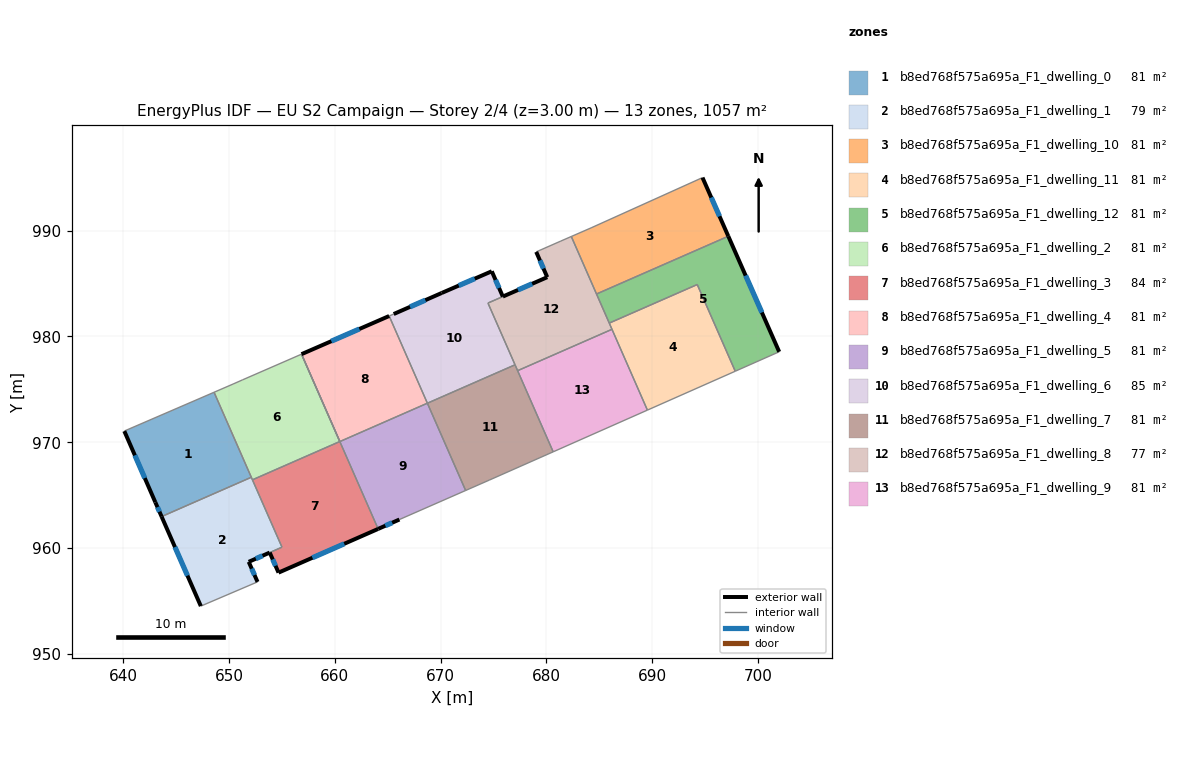
=== STOREY PLAN SPEC (per zone: floor XY polygon, exterior-wall plan segments, windows/doors) ===
zone 1: b8ed768f575a695a_F1_dwelling_0  (81.3 m²)
  floor: (648.59, 974.72) (652.11, 966.69) (643.63, 962.97) (643.04, 964.32) (640.11, 971.05) (640.16, 971.08)
  exterior wall: (643.04, 964.32) – (643.63, 962.97)  [1.5 m]
    window: (643.24, 963.86) – (643.43, 963.43)  [0.5 m²]
  exterior wall: (640.11, 971.05) – (643.04, 964.32)  [7.3 m]
    window: (641.11, 968.76) – (642.04, 966.61)  [2.2 m²]
  interior walls: 4
zone 2: b8ed768f575a695a_F1_dwelling_1  (78.7 m²)
  floor: (652.11, 966.69) (655.01, 960.08) (651.86, 958.70) (652.70, 956.80) (647.34, 954.51) (643.63, 962.97)
  exterior wall: (651.86, 958.70) – (653.84, 959.57)  [2.2 m]
    window: (652.54, 958.99) – (653.17, 959.27)  [0.7 m²]
  exterior wall: (652.70, 956.80) – (651.86, 958.70)  [2.1 m]
    window: (652.41, 957.45) – (652.15, 958.05)  [0.6 m²]
  exterior wall: (643.63, 962.97) – (647.34, 954.51)  [9.2 m]
    window: (644.89, 960.09) – (646.08, 957.39)  [2.8 m²]
  interior walls: 5
zone 3: b8ed768f575a695a_F1_dwelling_10  (81.3 m²)
  floor: (694.74, 995.00) (697.18, 989.46) (684.73, 984.00) (682.35, 989.44) (684.22, 990.26)
  exterior wall: (697.18, 989.46) – (694.74, 995.00)  [6.1 m]
    window: (696.35, 991.35) – (695.57, 993.12)  [1.9 m²]
  interior walls: 4
zone 4: b8ed768f575a695a_F1_dwelling_11  (81.3 m²)
  floor: (694.25, 984.90) (697.84, 976.71) (689.54, 973.03) (685.93, 981.25)
  interior walls: 5
zone 5: b8ed768f575a695a_F1_dwelling_12  (81.3 m²)
  floor: (697.18, 989.46) (701.99, 978.54) (701.95, 978.53) (697.84, 976.71) (694.25, 984.90) (685.93, 981.25) (684.73, 984.00)
  exterior wall: (701.99, 978.54) – (697.18, 989.46)  [11.9 m]
    window: (700.35, 982.26) – (698.82, 985.75)  [3.7 m²]
  interior walls: 6
zone 6: b8ed768f575a695a_F1_dwelling_2  (81.3 m²)
  floor: (656.85, 978.32) (660.47, 970.07) (652.22, 966.45) (648.59, 974.72) (650.39, 975.50) (651.27, 975.88)
  interior walls: 7
zone 7: b8ed768f575a695a_F1_dwelling_3  (83.9 m²)
  floor: (660.47, 970.07) (664.09, 961.81) (654.68, 957.68) (653.85, 959.57) (655.01, 960.08) (652.22, 966.45)
  exterior wall: (654.68, 957.68) – (664.09, 961.81)  [10.3 m]
    window: (657.88, 959.08) – (660.89, 960.40)  [3.1 m²]
  exterior wall: (653.85, 959.57) – (654.68, 957.68)  [2.1 m]
    window: (654.13, 958.93) – (654.40, 958.32)  [0.6 m²]
  interior walls: 6
zone 8: b8ed768f575a695a_F1_dwelling_4  (81.3 m²)
  floor: (665.14, 981.92) (668.75, 973.69) (660.47, 970.06) (656.85, 978.32)
  exterior wall: (665.14, 981.92) – (656.85, 978.32)  [9.0 m]
    window: (662.32, 980.70) – (659.67, 979.55)  [2.8 m²]
  interior walls: 3
zone 9: b8ed768f575a695a_F1_dwelling_5  (81.3 m²)
  floor: (668.75, 973.69) (672.36, 965.44) (666.10, 962.69) (664.09, 961.81) (660.47, 970.06)
  exterior wall: (664.09, 961.81) – (666.10, 962.69)  [2.2 m]
    window: (664.78, 962.11) – (665.42, 962.39)  [0.7 m²]
  interior walls: 4
zone 10: b8ed768f575a695a_F1_dwelling_6  (85.3 m²)
  floor: (674.83, 986.15) (675.88, 983.76) (674.47, 983.15) (677.03, 977.32) (668.75, 973.68) (665.14, 981.92) (665.56, 982.11) (670.10, 984.10)
  exterior wall: (670.10, 984.10) – (665.56, 982.11)  [5.0 m]
    window: (668.56, 983.42) – (667.11, 982.79)  [1.5 m²]
  exterior wall: (674.83, 986.15) – (670.10, 984.10)  [5.2 m]
    window: (673.22, 985.45) – (671.71, 984.80)  [1.6 m²]
  exterior wall: (675.88, 983.76) – (674.83, 986.15)  [2.6 m]
    window: (675.52, 984.58) – (675.19, 985.34)  [0.8 m²]
  interior walls: 5
zone 11: b8ed768f575a695a_F1_dwelling_7  (81.3 m²)
  floor: (677.03, 977.32) (680.63, 969.09) (674.58, 966.41) (672.36, 965.44) (668.75, 973.68)
  interior walls: 6
zone 12: b8ed768f575a695a_F1_dwelling_8  (77.3 m²)
  floor: (682.35, 989.44) (686.19, 980.67) (677.27, 976.76) (674.47, 983.14) (680.07, 985.59) (679.03, 987.99) (681.35, 989.01)
  exterior wall: (680.07, 985.59) – (675.88, 983.76)  [4.6 m]
    window: (678.65, 984.97) – (677.31, 984.39)  [1.4 m²]
  exterior wall: (679.03, 987.99) – (680.07, 985.59)  [2.6 m]
    window: (679.38, 987.17) – (679.72, 986.41)  [0.8 m²]
  interior walls: 9
zone 13: b8ed768f575a695a_F1_dwelling_9  (81.3 m²)
  floor: (686.19, 980.67) (689.54, 973.03) (680.63, 969.09) (677.27, 976.76)
  interior walls: 4

=== DERIVED (storey summary) ===
Building: EU S2 Campaign
Storey: 2 of 4  (floor level z = 3.00 m)
Storey gross floor area: 1057.3 m²
Zones on this storey: 13
  - b8ed768f575a695a_F1_dwelling_0: floor 81.3 m²; exterior wall 8.8 m (26.4 m²); 2 window(s) 2.7 m²; WWR 10.2%
  - b8ed768f575a695a_F1_dwelling_1: floor 78.7 m²; exterior wall 13.5 m (40.4 m²); 3 window(s) 4.1 m²; WWR 10.2%
  - b8ed768f575a695a_F1_dwelling_10: floor 81.3 m²; exterior wall 6.1 m (18.2 m²); 1 window(s) 1.9 m²; WWR 10.2%
  - b8ed768f575a695a_F1_dwelling_11: floor 81.3 m²
  - b8ed768f575a695a_F1_dwelling_12: floor 81.3 m²; exterior wall 11.9 m (35.8 m²); 1 window(s) 3.7 m²; WWR 10.2%
  - b8ed768f575a695a_F1_dwelling_2: floor 81.3 m²
  - b8ed768f575a695a_F1_dwelling_3: floor 83.9 m²; exterior wall 12.3 m (37.0 m²); 2 window(s) 3.8 m²; WWR 10.2%
  - b8ed768f575a695a_F1_dwelling_4: floor 81.3 m²; exterior wall 9.0 m (27.1 m²); 1 window(s) 2.8 m²; WWR 10.2%
  - b8ed768f575a695a_F1_dwelling_5: floor 81.3 m²; exterior wall 2.2 m (6.6 m²); 1 window(s) 0.7 m²; WWR 10.2%
  - b8ed768f575a695a_F1_dwelling_6: floor 85.3 m²; exterior wall 12.7 m (38.1 m²); 3 window(s) 3.9 m²; WWR 10.2%
  - b8ed768f575a695a_F1_dwelling_7: floor 81.3 m²
  - b8ed768f575a695a_F1_dwelling_8: floor 77.3 m²; exterior wall 7.2 m (21.6 m²); 2 window(s) 2.2 m²; WWR 10.2%
  - b8ed768f575a695a_F1_dwelling_9: floor 81.3 m²
Zone adjacency (shared interzone walls):
  - b8ed768f575a695a_F1_dwelling_0 ↔ b8ed768f575a695a_F1_dwelling_1
  - b8ed768f575a695a_F1_dwelling_0 ↔ b8ed768f575a695a_F1_dwelling_2
  - b8ed768f575a695a_F1_dwelling_1 ↔ b8ed768f575a695a_F1_dwelling_2
  - b8ed768f575a695a_F1_dwelling_1 ↔ b8ed768f575a695a_F1_dwelling_3
  - b8ed768f575a695a_F1_dwelling_10 ↔ b8ed768f575a695a_F1_dwelling_12
  - b8ed768f575a695a_F1_dwelling_10 ↔ b8ed768f575a695a_F1_dwelling_8
  - b8ed768f575a695a_F1_dwelling_11 ↔ b8ed768f575a695a_F1_dwelling_12
  - b8ed768f575a695a_F1_dwelling_11 ↔ b8ed768f575a695a_F1_dwelling_8
  - b8ed768f575a695a_F1_dwelling_11 ↔ b8ed768f575a695a_F1_dwelling_9
  - b8ed768f575a695a_F1_dwelling_12 ↔ b8ed768f575a695a_F1_dwelling_8
  - b8ed768f575a695a_F1_dwelling_2 ↔ b8ed768f575a695a_F1_dwelling_3
  - b8ed768f575a695a_F1_dwelling_3 ↔ b8ed768f575a695a_F1_dwelling_4
  - b8ed768f575a695a_F1_dwelling_3 ↔ b8ed768f575a695a_F1_dwelling_5
  - b8ed768f575a695a_F1_dwelling_4 ↔ b8ed768f575a695a_F1_dwelling_5
  - b8ed768f575a695a_F1_dwelling_4 ↔ b8ed768f575a695a_F1_dwelling_6
  - b8ed768f575a695a_F1_dwelling_5 ↔ b8ed768f575a695a_F1_dwelling_7
  - b8ed768f575a695a_F1_dwelling_6 ↔ b8ed768f575a695a_F1_dwelling_7
  - b8ed768f575a695a_F1_dwelling_6 ↔ b8ed768f575a695a_F1_dwelling_8
  - b8ed768f575a695a_F1_dwelling_7 ↔ b8ed768f575a695a_F1_dwelling_8
  - b8ed768f575a695a_F1_dwelling_7 ↔ b8ed768f575a695a_F1_dwelling_9
  - b8ed768f575a695a_F1_dwelling_8 ↔ b8ed768f575a695a_F1_dwelling_9